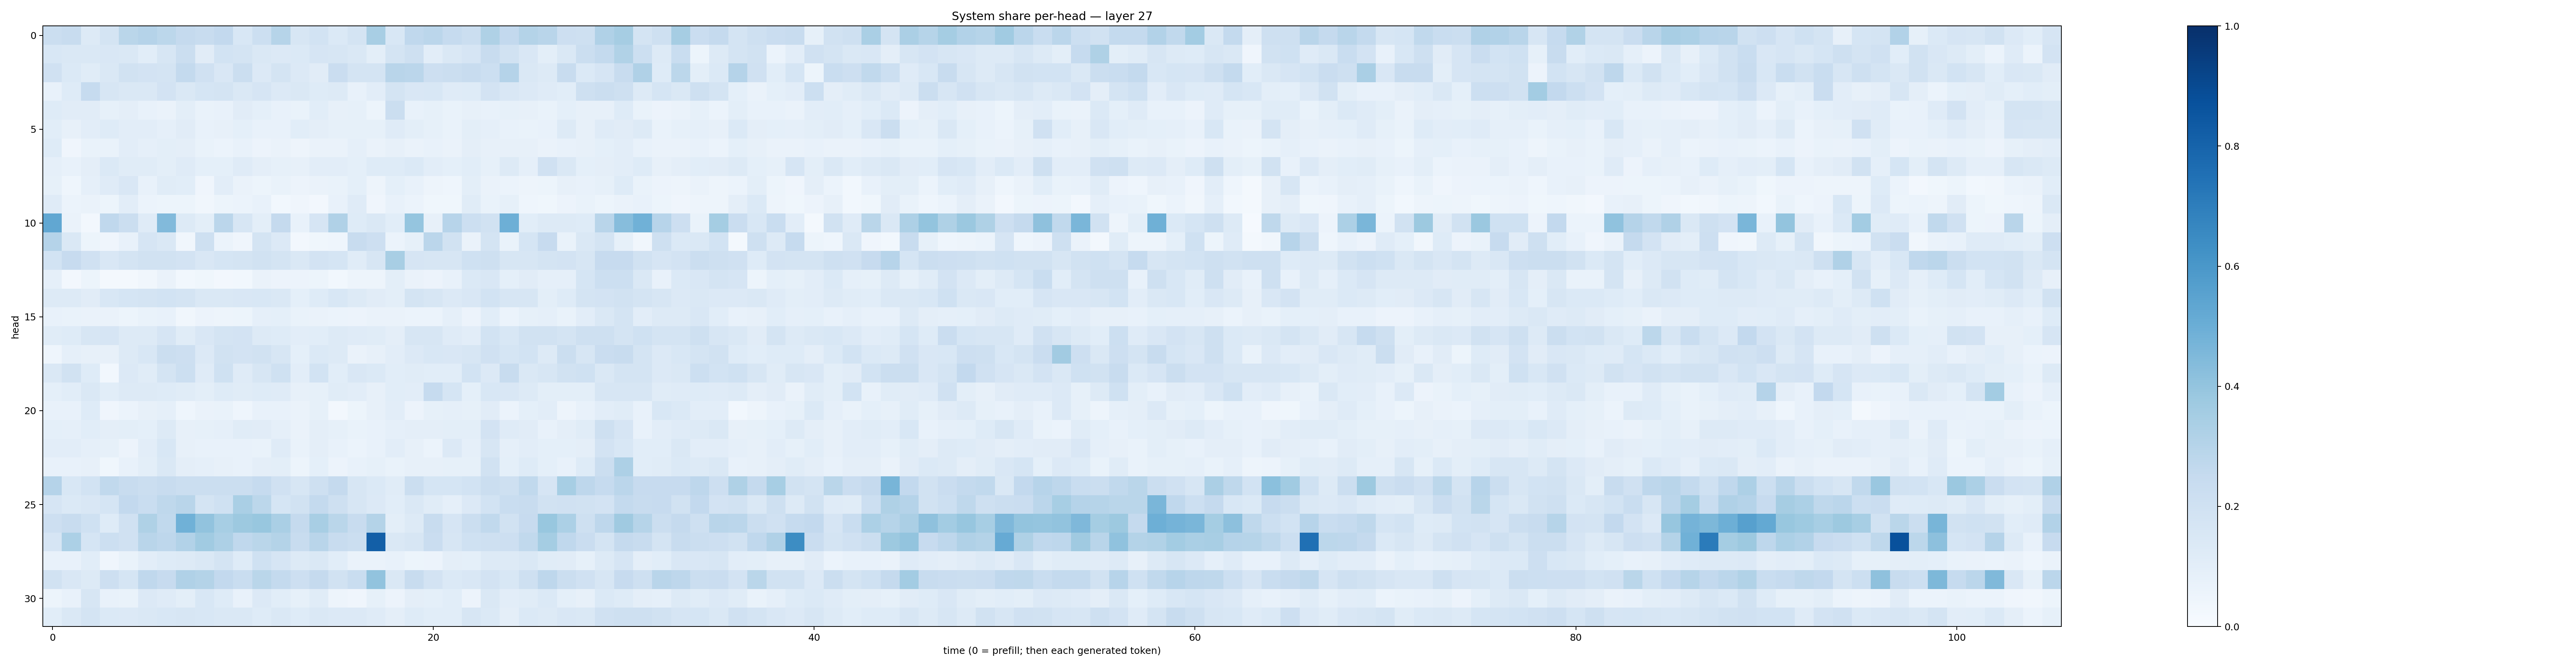

The table this chart was drawn from, first rows:
0.22631714, 0.2388269, 0.13261251, 0.17907307, 0.28871003, 0.30230263, 0.27895474, 0.25096458, 0.23717394, 0.26095286, 0.15456748, 0.2165685, 0.30069277, 0.16293617, 0.18698171, 0.13696297, 0.17761852, 0.34215295, 0.15311708, 0.26917818, 0.28212178, 0.24663693, 0.22159095, 0.3204259
0.1557, 0.1426, 0.1475, 0.1511, 0.1481, 0.1092, 0.1577, 0.2235, 0.1113, 0.185, 0.1792, 0.1424, 0.1363, 0.1395, 0.1679, 0.1614, 0.1457, 0.09954, 0.1768, 0.2033, 0.1024, 0.1478, 0.1645, 0.2355
0.1976, 0.1398, 0.1158, 0.1479, 0.1886, 0.1806, 0.1782, 0.2551, 0.1955, 0.1501, 0.2244, 0.1365, 0.1753, 0.1352, 0.1131, 0.2271, 0.1773, 0.1744, 0.2904, 0.2844, 0.2133, 0.2199, 0.2366, 0.2162
0.07678, 0.1236, 0.2479, 0.1624, 0.1474, 0.1482, 0.1834, 0.1473, 0.1709, 0.1775, 0.1481, 0.167, 0.1331, 0.1418, 0.1241, 0.1305, 0.07515, 0.103, 0.1725, 0.1517, 0.1524, 0.1195, 0.123, 0.1808
0.1229, 0.1113, 0.1096, 0.08219, 0.09459, 0.07491, 0.0629, 0.09926, 0.0675, 0.07792, 0.1103, 0.09273, 0.07328, 0.06719, 0.1067, 0.07846, 0.08218, 0.05251, 0.2218, 0.07725, 0.08403, 0.06847, 0.08172, 0.07716
0.1077, 0.07977, 0.1026, 0.122, 0.1025, 0.1023, 0.08632, 0.1103, 0.07478, 0.0811, 0.09151, 0.07711, 0.07263, 0.1088, 0.09462, 0.0849, 0.08355, 0.08471, 0.1199, 0.09773, 0.08336, 0.06841, 0.09811, 0.08656
0.1235, 0.03992, 0.06837, 0.06682, 0.1052, 0.08675, 0.1007, 0.09466, 0.06798, 0.06098, 0.07294, 0.05695, 0.06297, 0.05023, 0.06327, 0.06628, 0.08663, 0.06583, 0.08202, 0.06558, 0.07128, 0.06433, 0.09725, 0.08041
0.08971, 0.07349, 0.0946, 0.1383, 0.1147, 0.1159, 0.101, 0.1179, 0.09242, 0.09361, 0.1207, 0.09468, 0.08235, 0.07878, 0.1021, 0.104, 0.09046, 0.1222, 0.1245, 0.1402, 0.1024, 0.0906, 0.1071, 0.08591
0.08264, 0.046, 0.08746, 0.1178, 0.1504, 0.07749, 0.1137, 0.1058, 0.03907, 0.1034, 0.06598, 0.05263, 0.06691, 0.0551, 0.06579, 0.0699, 0.09101, 0.04962, 0.09181, 0.07521, 0.0496, 0.04543, 0.09965, 0.06352
0.1208, 0.05892, 0.06493, 0.0523, 0.1052, 0.06088, 0.05421, 0.05402, 0.034, 0.05284, 0.06118, 0.07041, 0.02986, 0.04257, 0.02713, 0.07637, 0.1181, 0.03964, 0.07532, 0.06066, 0.03585, 0.03629, 0.1143, 0.06723
0.5303, 0.06499, 0.027, 0.2676, 0.2239, 0.1207, 0.4425, 0.1261, 0.09769, 0.282, 0.1605, 0.09795, 0.2536, 0.07385, 0.1675, 0.3189, 0.1249, 0.1468, 0.1071, 0.398, 0.08131, 0.2945, 0.216, 0.1918
0.3031, 0.1447, 0.05445, 0.04234, 0.07457, 0.1648, 0.1415, 0.03169, 0.2058, 0.05973, 0.03973, 0.1796, 0.1356, 0.02645, 0.03539, 0.04325, 0.2413, 0.2142, 0.06086, 0.08448, 0.282, 0.1949, 0.06421, 0.1788
0.1851, 0.243, 0.199, 0.1517, 0.1781, 0.1906, 0.189, 0.1825, 0.1491, 0.1705, 0.1743, 0.1907, 0.1795, 0.1438, 0.1797, 0.1681, 0.1146, 0.1628, 0.3429, 0.1644, 0.1626, 0.1589, 0.2031, 0.2107
0.08882, 0.02704, 0.05215, 0.01585, 0.02107, 0.0324, 0.06405, 0.02747, 0.03577, 0.02585, 0.02832, 0.0663, 0.05733, 0.05528, 0.05186, 0.03086, 0.04794, 0.0479, 0.1014, 0.0635, 0.05811, 0.07485, 0.1394, 0.1501
0.1297, 0.1258, 0.1094, 0.1551, 0.169, 0.1735, 0.1839, 0.1775, 0.1429, 0.1417, 0.1506, 0.1543, 0.1427, 0.09046, 0.1235, 0.1555, 0.1274, 0.1132, 0.09886, 0.1764, 0.1604, 0.1363, 0.1486, 0.1851
0.07333, 0.06902, 0.06399, 0.06448, 0.05304, 0.06893, 0.07652, 0.03175, 0.0579, 0.05018, 0.05143, 0.08648, 0.09254, 0.06991, 0.0646, 0.06094, 0.05815, 0.06535, 0.06454, 0.05915, 0.06138, 0.08931, 0.05696, 0.1061
0.1154, 0.1226, 0.163, 0.165, 0.1273, 0.1266, 0.1648, 0.114, 0.1495, 0.1751, 0.1806, 0.1314, 0.1214, 0.102, 0.1062, 0.1296, 0.1195, 0.1136, 0.09609, 0.1617, 0.1618, 0.1208, 0.1049, 0.1859
0.04367, 0.08642, 0.0808, 0.08201, 0.1261, 0.1557, 0.2205, 0.2147, 0.1331, 0.192, 0.1832, 0.1947, 0.1591, 0.09021, 0.1378, 0.1262, 0.06361, 0.08193, 0.1035, 0.1341, 0.1537, 0.1518, 0.1575, 0.1969
0.1413, 0.1945, 0.1214, 0.03121, 0.1338, 0.1152, 0.1796, 0.2174, 0.1175, 0.1993, 0.1209, 0.164, 0.2001, 0.1045, 0.1851, 0.1076, 0.1523, 0.1393, 0.1073, 0.1167, 0.1083, 0.1059, 0.184, 0.1332
0.09213, 0.1088, 0.1422, 0.1093, 0.1265, 0.1299, 0.124, 0.1143, 0.1001, 0.124, 0.1162, 0.1243, 0.1201, 0.08176, 0.08203, 0.1158, 0.1019, 0.07855, 0.1077, 0.1043, 0.2468, 0.1698, 0.09098, 0.1552
0.07358, 0.07705, 0.1224, 0.04188, 0.06087, 0.08172, 0.08637, 0.04497, 0.06266, 0.0685, 0.04329, 0.07321, 0.0752, 0.06446, 0.0847, 0.02558, 0.05384, 0.08155, 0.1053, 0.05835, 0.08325, 0.08688, 0.08387, 0.1106
0.09269, 0.08975, 0.1082, 0.09393, 0.09918, 0.09041, 0.1313, 0.08106, 0.08321, 0.08821, 0.117, 0.113, 0.08893, 0.06352, 0.09448, 0.08577, 0.06871, 0.0718, 0.08839, 0.09385, 0.09474, 0.101, 0.09845, 0.1817
0.1043, 0.1016, 0.08765, 0.08366, 0.05815, 0.1026, 0.156, 0.0812, 0.07381, 0.07557, 0.07537, 0.06845, 0.1189, 0.06883, 0.09416, 0.0758, 0.06036, 0.07753, 0.1027, 0.07848, 0.06117, 0.1364, 0.08881, 0.16
0.07652, 0.07729, 0.07851, 0.0357, 0.07185, 0.09888, 0.1449, 0.09481, 0.08723, 0.08131, 0.0766, 0.0954, 0.09835, 0.05338, 0.09163, 0.05694, 0.07163, 0.08516, 0.06829, 0.08108, 0.08157, 0.08408, 0.08315, 0.1938
0.3029, 0.1541, 0.1847, 0.2645, 0.2366, 0.225, 0.24, 0.2232, 0.2198, 0.2202, 0.2234, 0.2488, 0.1963, 0.157, 0.2034, 0.2508, 0.1628, 0.1386, 0.116, 0.2193, 0.1701, 0.1682, 0.1848, 0.2244
0.1669, 0.1381, 0.1521, 0.1687, 0.2612, 0.234, 0.2728, 0.2894, 0.1749, 0.2031, 0.3363, 0.2774, 0.1685, 0.1915, 0.2542, 0.2089, 0.1602, 0.1354, 0.1087, 0.1439, 0.1154, 0.08788, 0.1334, 0.1859
0.2114, 0.236, 0.2016, 0.1243, 0.1974, 0.3234, 0.2643, 0.4849, 0.404, 0.3454, 0.3776, 0.389, 0.3368, 0.2509, 0.342, 0.288, 0.2386, 0.3085, 0.1001, 0.129, 0.2348, 0.1676, 0.2198, 0.2655
0.1649, 0.3301, 0.1709, 0.2185, 0.1971, 0.2899, 0.2769, 0.3122, 0.3651, 0.3257, 0.2667, 0.2878, 0.3063, 0.237, 0.2905, 0.2391, 0.2213, 0.8165, 0.1461, 0.1579, 0.2276, 0.1595, 0.2011, 0.2079
0.07806, 0.07694, 0.1088, 0.03942, 0.0694, 0.1022, 0.1229, 0.1312, 0.1452, 0.1773, 0.1222, 0.2019, 0.1641, 0.1297, 0.1478, 0.1092, 0.06459, 0.064, 0.07383, 0.05352, 0.05504, 0.09482, 0.09318, 0.1302
0.1918, 0.1518, 0.1257, 0.2142, 0.1692, 0.2677, 0.2446, 0.3178, 0.3081, 0.2579, 0.2323, 0.2888, 0.2575, 0.2117, 0.2506, 0.1909, 0.2311, 0.4029, 0.1417, 0.2418, 0.1813, 0.1381, 0.1509, 0.1816
0.05127, 0.07691, 0.1564, 0.07748, 0.06982, 0.1357, 0.1179, 0.09927, 0.1526, 0.1246, 0.0776, 0.1363, 0.107, 0.08294, 0.1135, 0.05019, 0.04113, 0.08385, 0.05517, 0.09629, 0.09105, 0.1088, 0.05802, 0.1425
0.1092, 0.1428, 0.1778, 0.1395, 0.1337, 0.1413, 0.1526, 0.1613, 0.1541, 0.146, 0.145, 0.1222, 0.148, 0.1224, 0.1447, 0.1365, 0.1335, 0.1195, 0.09684, 0.1234, 0.1091, 0.1076, 0.1602, 0.1398
